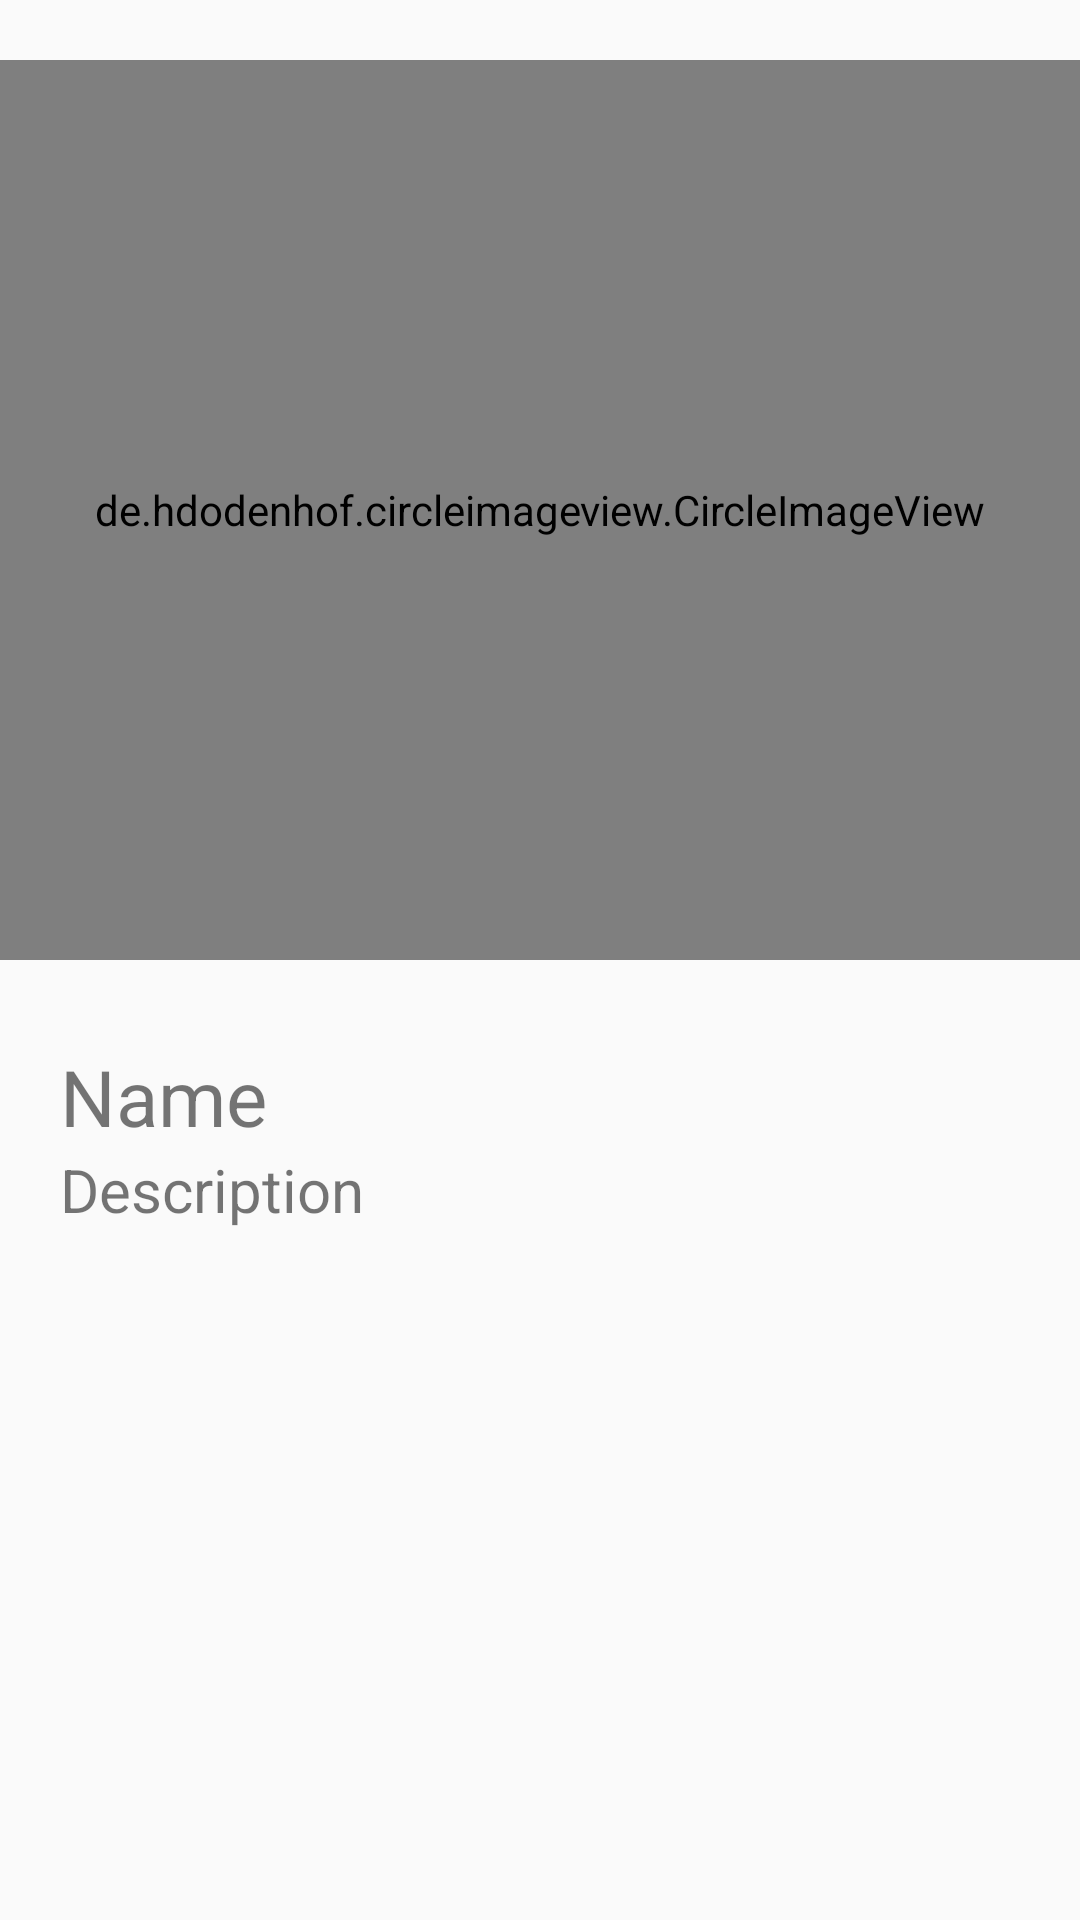

Here is an Android app screen rendered from its layout file. Give the layout XML and the strings, colors and styles it references.
<!-- AndroidManifest.xml: application theme AppTheme -->
<!-- res/layout/popup.xml -->
<?xml version="1.0" encoding="utf-8"?>
<LinearLayout xmlns:android="http://schemas.android.com/apk/res/android"
    android:layout_width="match_parent"
    android:layout_height="match_parent"
    android:orientation="vertical">

    <de.hdodenhof.circleimageview.CircleImageView
        android:id="@+id/popup_image"
        android:layout_width="match_parent"
        android:layout_height="match_parent"
        android:layout_marginTop="20dp"
        android:src="@mipmap/ic_launcher"
        android:layout_weight="1" />

    <RelativeLayout
        android:layout_width="match_parent"
        android:layout_height="match_parent"
        android:layout_marginTop="28dp"
        android:layout_weight="1">

        <TextView
            android:id="@+id/popup_name"
            android:layout_width="wrap_content"
            android:layout_height="wrap_content"
            android:layout_marginLeft="20dp"
            android:layout_marginRight="20dp"
            android:text="Name"
            android:textColor="@color/popup_name"
            android:textSize="26dp" />

        <TextView
            android:id="@+id/popup_description"
            android:layout_width="wrap_content"
            android:layout_height="wrap_content"
            android:layout_below="@id/popup_name"
            android:layout_marginLeft="20dp"
            android:layout_marginRight="20dp"
            android:text="Description"
            android:textColor="@color/popup_description"
            android:textSize="20dp" />

    </RelativeLayout>


</LinearLayout>
<!-- resources referenced by this layout -->
<resources>
  <style name="AppTheme" parent="Theme.AppCompat.Light.NoActionBar">
          
          <item name="colorPrimary">@color/colorPrimary</item>
          <item name="colorPrimaryDark">@color/colorPrimaryDark</item>
          <item name="colorAccent">@color/colorAccent</item>
      </style>
  <color name="colorPrimary">#F9F9F9</color>
  <color name="colorPrimaryDark">#e7e7e7</color>
  <color name="colorAccent">#D81B60</color>
</resources>
